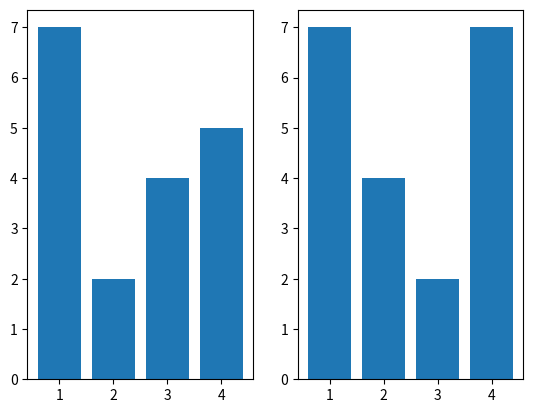

The matplotlib source for this figure:
# -*- coding: utf-8 -*-
"""
Created on Wed Apr 10 19:23:29 2019

@author: Ah elah
"""

def bar(npm):
	import matplotlib.pyplot as plt
	import random as r
	i = (int(npm)%3)+2
	rowcol = ""
	if i%2==0:
		row=i/2
		rowcol=str(int(row))+"2"
	if i%3==0:
		row=i/3
		rowcol=str(int(row))+"3"
	a=1	
	while a<=i:
		y = [r.randint(1,10),r.randint(1,10),r.randint(1,10),r.randint(1,10)]
		plt.subplot(int(rowcol+str(a)))
		plt.bar([1,2,3,4], y)
		a+=1	
	plt.show()
	return i
bar("1174059")